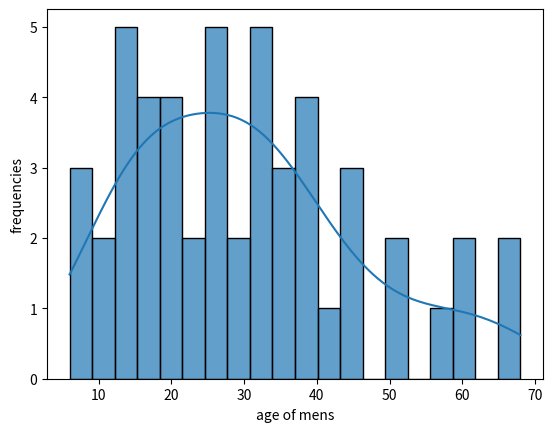
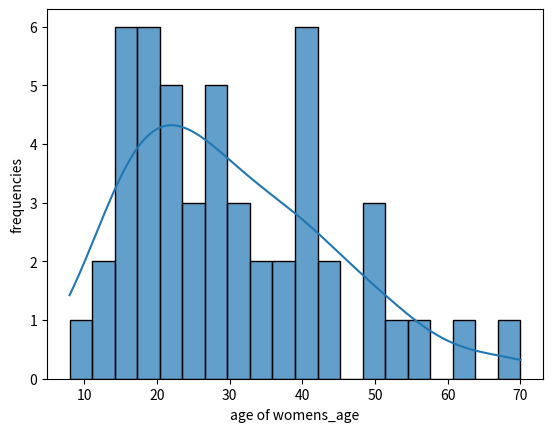
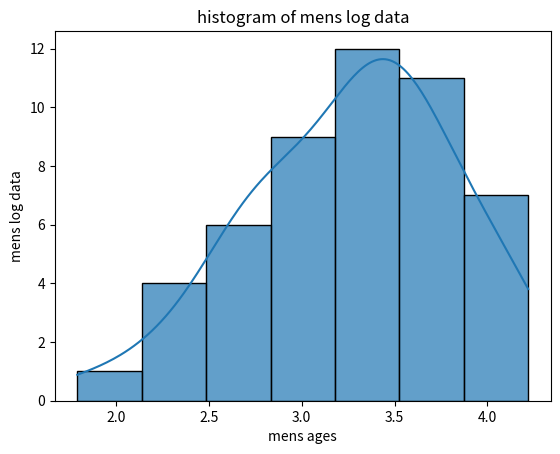
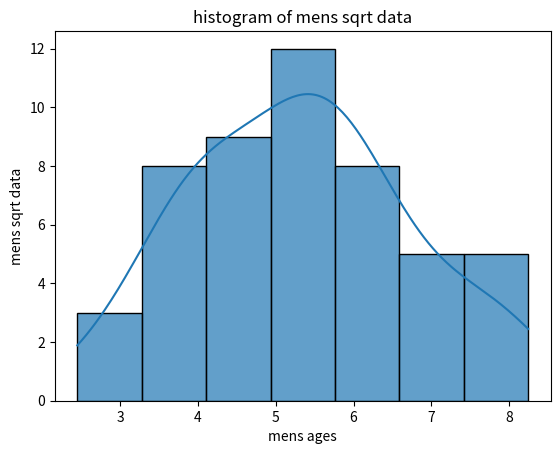
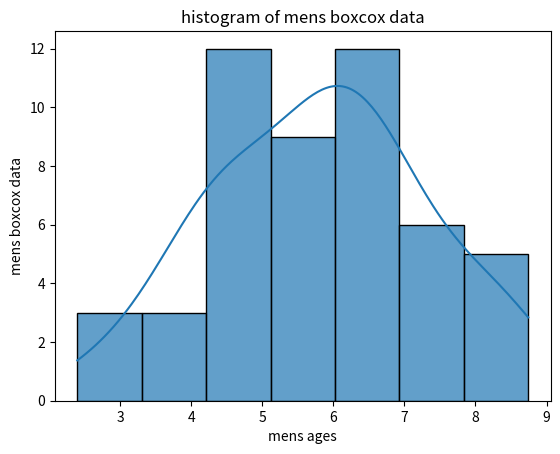
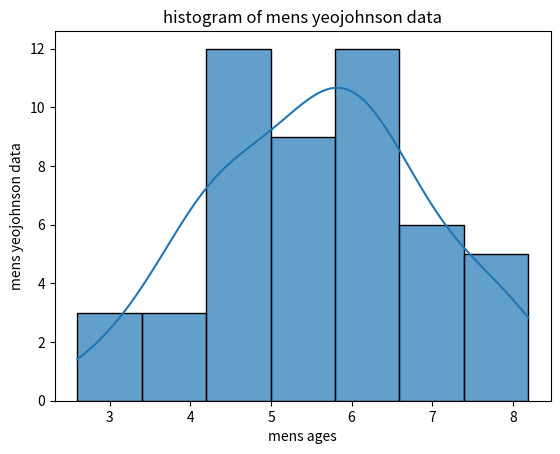
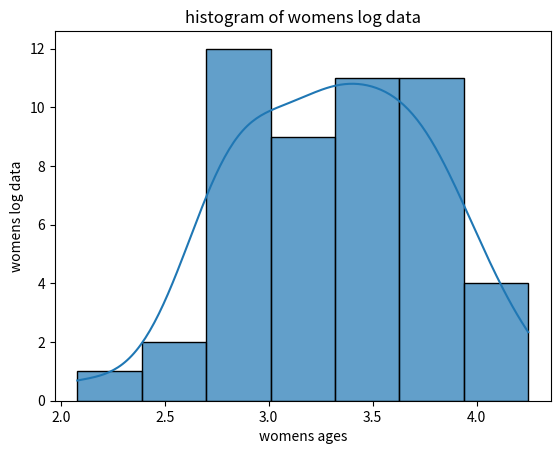
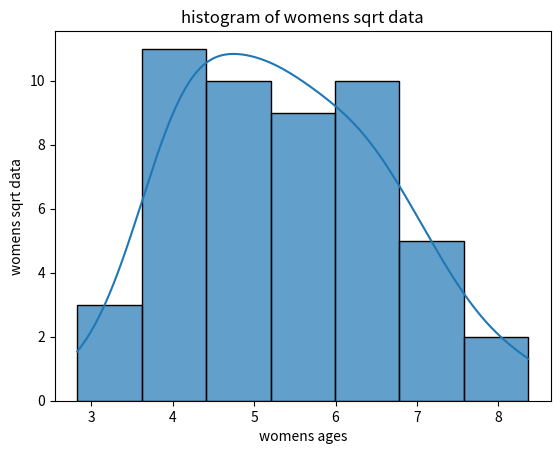
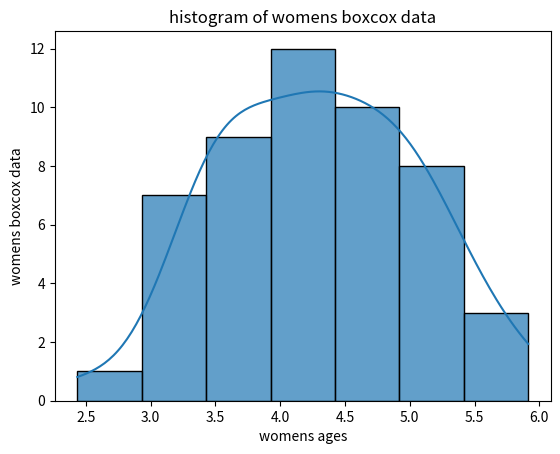
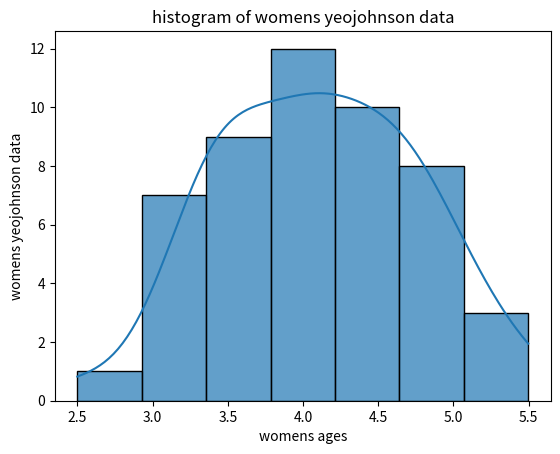

Generate these figures, in order, with matplotlib:
import numpy as np
import pandas as pd
import matplotlib.pyplot as plt
import seaborn as sns
import scipy.stats as stats

mens_age = [52, 18, 27, 12, 24, 17, 68, 25, 12, 9, 51, 44,
42, 34, 44, 15, 21, 66, 61, 32, 31, 20, 6, 13, 34, 38, 45, 17,
16, 15, 36, 21, 29, 21, 29, 9, 33, 15, 37, 27, 31, 15, 57, 37,
27, 31, 38, 27, 60, 23]

womens_age = [36, 49, 20, 31, 51, 31, 15, 16, 39, 70, 52,
16, 39, 34, 18, 34, 30, 18, 26, 18, 25, 16, 39, 49, 22, 37, 39,
21, 16, 63, 45, 43, 17, 28, 29, 23, 42, 23, 28, 55, 41, 18, 23,
8, 13, 26, 13, 27, 28, 18]

mens_age = np.array(mens_age)
womens_age = np.array(womens_age)

print(len(mens_age), len(womens_age))

# part 1

fig_count = 0
plt.figure(fig_count)
fig_count += 1
sns.histplot(mens_age, kde=True, alpha=0.7, bins=20)
plt.xlabel('age of mens')
plt.ylabel('frequencies')

plt.figure(fig_count)
fig_count += 1
sns.histplot(womens_age, kde=True, alpha=0.7, bins=20)
plt.xlabel('age of womens_age')
plt.ylabel('frequencies')
# plt.show()


# part 2
alpha = 0.05
paramaters = 2
bins = 20
df = len(mens_age)-paramaters-1

men_counts, edges_mens = np.histogram(mens_age, bins=bins)
womens_counts, edges_womens = np.histogram(womens_age, bins=bins)

mean_of_men, std_of_men = mens_age.mean(), mens_age.std()
mean_of_wemon, std_of_wemon = womens_age.mean(), womens_age.std()

print(f'mean of mens and womens ages: {mean_of_men}, {mean_of_wemon}')
print(f'std of mens and womens ages: {std_of_men}, {std_of_wemon}')

def probability_calc(edges, mean, sigma, bins=20):
    probability = np.zeros(shape=bins)
    for i in range(bins):
        probability[i] = stats.norm.cdf(edges[i+1], mean, sigma) - stats.norm.cdf(edges[i], mean, sigma)
    return probability

def expected_mean(counts, probability, bins=20):
    means = np.zeros(shape=bins)
    for i in range(bins):
        means[i] = counts * probability[i]
    return means

def chi_square_calc(frequencies, expected_mean):
    return (((frequencies-expected_mean)**2)/expected_mean).sum()

probabilities_men = probability_calc(edges_mens, mean_of_men, std_of_men, bins)
probabilities_women = probability_calc(edges_womens, mean_of_wemon, std_of_wemon, bins)

means_men = expected_mean(men_counts.sum(), probabilities_men, bins)
means_women = expected_mean(womens_counts.sum(), probabilities_women, bins)

chi_square_men = chi_square_calc(men_counts, means_men)
chi_square_women = chi_square_calc(womens_counts, means_women)

print(f'calculated chi square for men and women respectively: {chi_square_men}, {chi_square_women}')
critical_value = stats.chi2.ppf(1-alpha, df)
print(critical_value)
z_score = stats.norm.ppf(1-alpha,0,1)
print(z_score)




## using shapiro test for normality
mens_age = [52, 18, 27, 12, 24, 17, 68, 25, 12, 9, 51, 44,
42, 34, 44, 15, 21, 66, 61, 32, 31, 20, 6, 13, 34, 38, 45, 17,
16, 15, 36, 21, 29, 21, 29, 9, 33, 15, 37, 27, 31, 15, 57, 37,
27, 31, 38, 27, 60, 23]

womens_age = [36, 49, 20, 31, 51, 31, 15, 16, 39, 70, 52,
16, 39, 34, 18, 34, 30, 18, 26, 18, 25, 16, 39, 49, 22, 37, 39,
21, 16, 63, 45, 43, 17, 28, 29, 23, 42, 23, 28, 55, 41, 18, 23,
8, 13, 26, 13, 27, 28, 18]

mens_age = np.array(mens_age)
womens_age = np.array(womens_age)

stat, p_value = stats.shapiro(mens_age)
print(f'statistic and p_value for men\'s age are {stat},{p_value}')
stat, p_value = stats.shapiro(womens_age)
print(f'statistic and p_value for women\'s age are {stat},{p_value}')

mens_log_data = np.log(mens_age)
mens_sqrt_data = np.sqrt(mens_age)
mens_boxcox_data, _ = stats.boxcox(mens_age)
mens_yeojohnson_data, _= stats.yeojohnson(mens_age)

data_dict = {
    'mens log data':mens_log_data,
    'mens sqrt data':mens_sqrt_data,
    'mens boxcox data':mens_boxcox_data,
    'mens yeojohnson data':mens_yeojohnson_data
}

fig_count = 2
for item,data in data_dict.items():
    stat, p_value = stats.shapiro(data)
    plt.figure(fig_count)
    sns.histplot(data, alpha=0.7, kde=True)
    plt.xlabel(f'mens ages')
    plt.ylabel(f'{item}')
    plt.title(f'histogram of {item}')
    print(f'for {item} the p-value is: {p_value}')
    fig_count += 1

womens_log_data = np.log(womens_age)
womens_sqrt_data = np.sqrt(womens_age)
womens_boxcox_data, _ = stats.boxcox(womens_age)
womens_yeojohnson_data, _= stats.yeojohnson(womens_age)

data_dict = {
    'womens log data':womens_log_data,
    'womens sqrt data':womens_sqrt_data,
    'womens boxcox data':womens_boxcox_data,
    'womens yeojohnson data':womens_yeojohnson_data
}

for item,data in data_dict.items():
    stat, p_value = stats.shapiro(data)
    plt.figure(fig_count)
    sns.histplot(data, alpha=0.7, kde=True)
    plt.xlabel(f'womens ages')
    plt.ylabel(f'{item}')
    plt.title(f'histogram of {item}')
    print(f'for {item} the p-value is: {p_value}')
    fig_count += 1

# plt.show()
    

mean_of_men, var_of_men = mens_boxcox_data.mean(), mens_boxcox_data.var()
mean_of_wemon, var_of_wemon = womens_boxcox_data.mean(), womens_boxcox_data.var()

print(f'mean of mens and womens ages(boxcox): {mean_of_men}, {mean_of_wemon}')
print(f'std of mens and womens ages(boxcox): {var_of_men}, {var_of_wemon}')

# part 6
mens_age = [52, 18, 27, 12, 24, 17, 68, 25, 12, 9, 51, 44,
42, 34, 44, 15, 21, 66, 61, 32, 31, 20, 6, 13, 34, 38, 45, 17,
16, 15, 36, 21, 29, 21, 29, 9, 33, 15, 37, 27, 31, 15, 57, 37,
27, 31, 38, 27, 60, 23]

womens_age = [36, 49, 20, 31, 51, 31, 15, 16, 39, 70, 52,
16, 39, 34, 18, 34, 30, 18, 26, 18, 25, 16, 39, 49, 22, 37, 39,
21, 16, 63, 45, 43, 17, 28, 29, 23, 42, 23, 28, 55, 41, 18, 23,
8, 13, 26, 13, 27, 28, 18]
class struct:
    def __init__(self, age, which_sample):
        self.age = age
        self.which_sample = which_sample
        self.rank = None
    def assign_rank(self, rank):
        self.rank = rank

merged_group = []
for i in range(50):
    merged_group.append(struct(mens_age[i],'men'))
for i in range(50):
    merged_group.append(struct(womens_age[i],'women'))

sorting_struct = sorted(merged_group, key=lambda y: y.age)
for i in range(len(sorting_struct)):
    sorting_struct[i].assign_rank(i+1)

ages = np.zeros(shape=100)

for i in range(100):
    ages[i] = sorting_struct[i].age

unique_values, counts= np.unique(ages, return_counts=True)

for i in range(len(unique_values)):
    if(counts[i] == 1):
        continue
    indicies = []
    for j in range(len(sorting_struct)):
        if(sorting_struct[j].age == unique_values[i]):
            indicies.append(j)
    r = 0
    for k in range(len(indicies)):
        r += sorting_struct[indicies[k]].rank
    for k in range(len(indicies)):
        sorting_struct[indicies[k]].assign_rank(r/len(indicies))

pos_w, neg_w = 0, 0
for i in range(100):
    if(sorting_struct[i].which_sample == 'men'):
        pos_w += sorting_struct[i].rank
    else:
        neg_w += sorting_struct[i].rank

print(pos_w, neg_w)